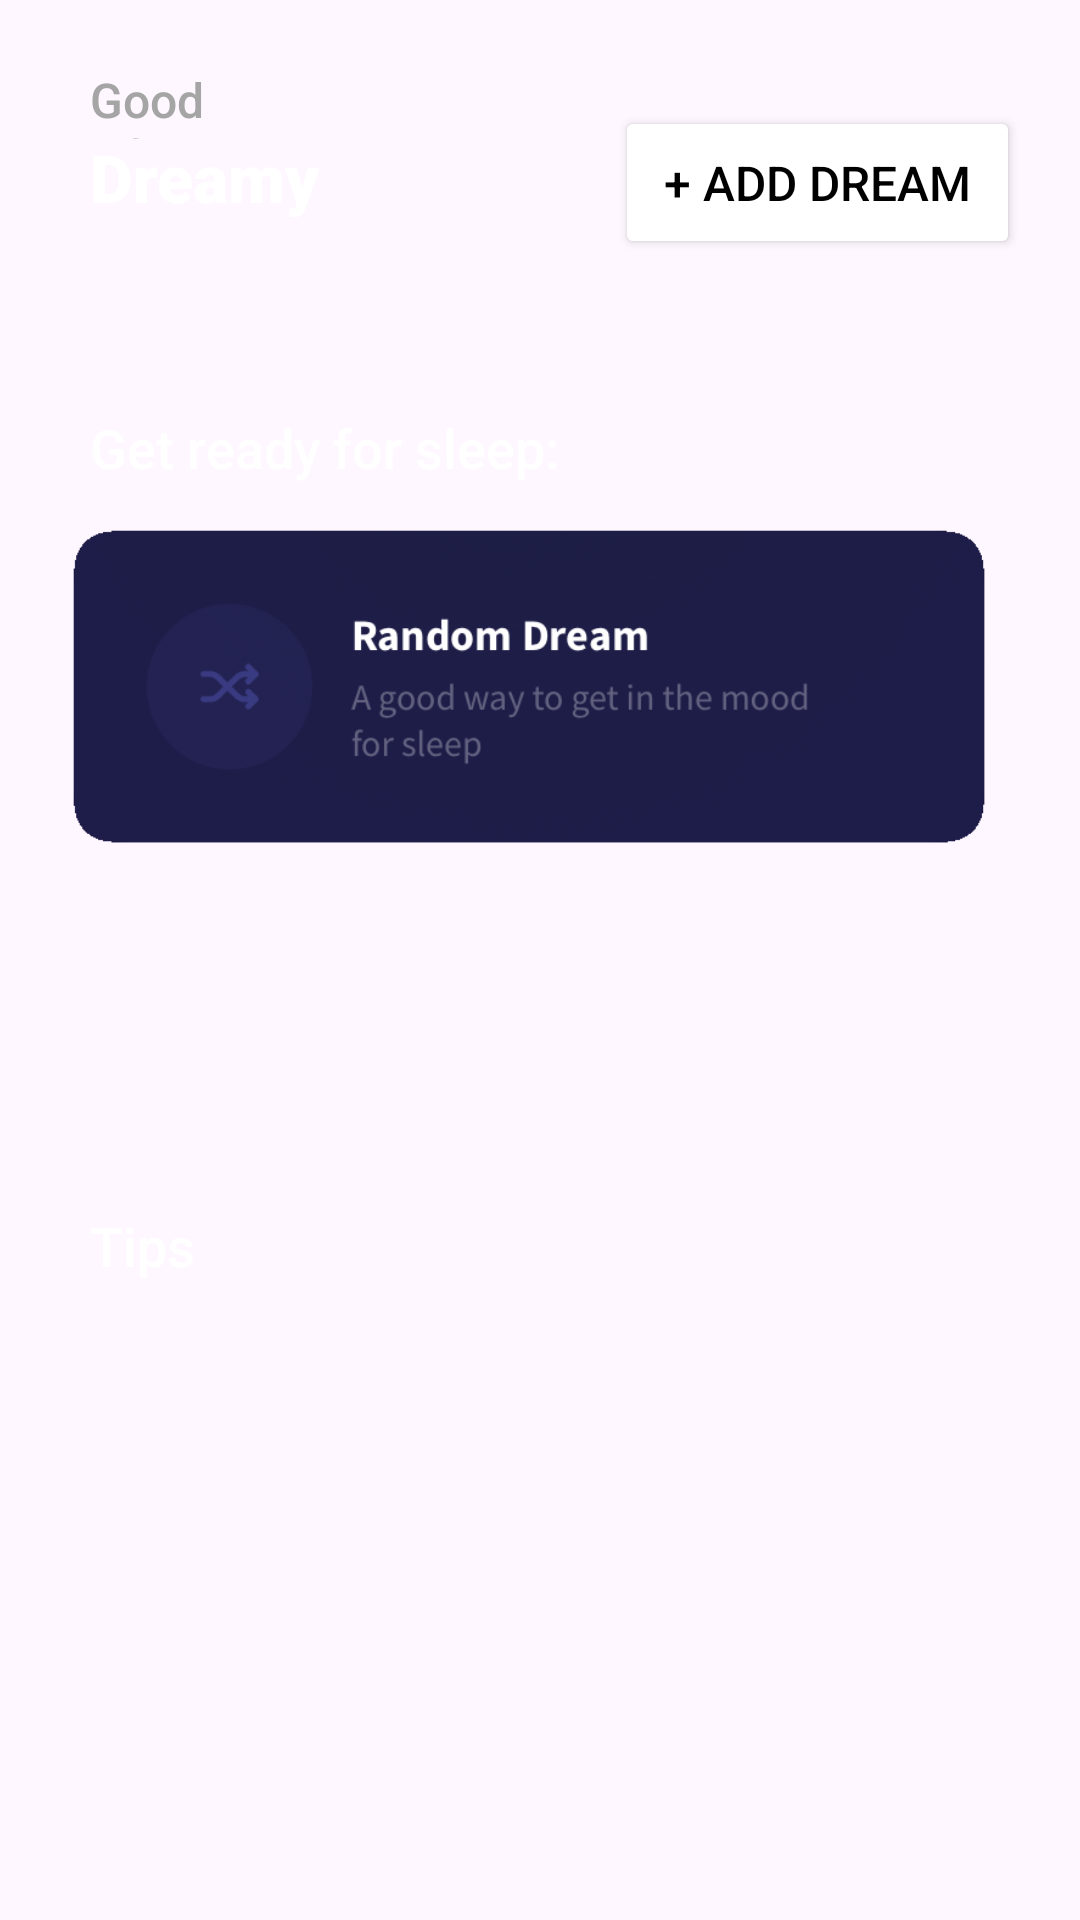

Produce the Android XML layout that renders to this screen, including the resource entries it uses.
<!-- AndroidManifest.xml: application theme Theme.DreamSpace -->
<!-- res/layout/fragment_home.xml -->
<?xml version="1.0" encoding="utf-8"?>
<FrameLayout xmlns:android="http://schemas.android.com/apk/res/android"
    xmlns:app="http://schemas.android.com/apk/res-auto"
    xmlns:tools="http://schemas.android.com/tools"
    android:layout_width="match_parent"
    android:layout_height="match_parent"
    tools:context=".HomeFragment">

    <androidx.constraintlayout.widget.ConstraintLayout
        android:layout_width="match_parent"
        android:layout_height="match_parent">


        <RelativeLayout
            android:id="@+id/relativeLayout"
            android:layout_width="match_parent"
            android:layout_height="104dp"
            app:layout_constraintBottom_toBottomOf="parent"
            app:layout_constraintEnd_toEndOf="parent"
            app:layout_constraintHorizontal_bias="0.0"
            app:layout_constraintStart_toStartOf="parent"
            app:layout_constraintTop_toTopOf="parent"
            app:layout_constraintVertical_bias="0.025">

            <TextView
                android:id="@+id/greeteing_text"
                android:layout_width="wrap_content"
                android:layout_height="24dp"
                android:layout_alignParentStart="true"
                android:layout_alignParentTop="true"
                android:layout_alignParentEnd="true"
                android:layout_alignParentBottom="true"
                android:layout_marginStart="30dp"
                android:layout_marginTop="9dp"
                android:layout_marginEnd="230dp"
                android:layout_marginBottom="71dp"
                android:fontFamily="sans-serif-medium"
                android:text="@string/greeting"
                android:textColor="#A6A5A5"
                android:textSize="16sp" />

            <TextView
                android:id="@+id/username_text"
                android:layout_width="167dp"
                android:layout_height="31dp"
                android:layout_alignParentStart="true"
                android:layout_alignParentTop="true"
                android:layout_alignParentEnd="true"
                android:layout_alignParentBottom="true"
                android:layout_marginStart="30dp"
                android:layout_marginTop="31dp"
                android:layout_marginEnd="214dp"
                android:layout_marginBottom="43dp"
                android:fontFamily="sans-serif-black"
                android:text="@string/user_name"
                android:textColor="#FFFFFF"
                android:textSize="22sp"
                android:textStyle="bold" />

            <Button
                android:id="@+id/add_dream"
                android:layout_width="188dp"
                android:layout_height="51dp"
                android:layout_alignParentStart="true"
                android:layout_alignParentTop="true"
                android:layout_alignParentEnd="true"
                android:layout_alignParentBottom="true"
                android:layout_marginStart="205dp"
                android:layout_marginTop="22dp"
                android:layout_marginEnd="20dp"
                android:layout_marginBottom="31dp"
                android:backgroundTint="@color/white"
                android:text="@string/add_dream"
                android:textColor="@color/black"
                android:textSize="16sp" />
        </RelativeLayout>

        <RelativeLayout
            android:layout_width="match_parent"
            android:layout_height="184dp"
            app:layout_constraintBottom_toBottomOf="parent"
            app:layout_constraintEnd_toEndOf="parent"
            app:layout_constraintHorizontal_bias="0.0"
            app:layout_constraintStart_toStartOf="parent"
            app:layout_constraintTop_toTopOf="parent"
            app:layout_constraintVertical_bias="0.287">

            <TextView
                android:id="@+id/ready_text"
                android:layout_width="210dp"
                android:layout_height="27dp"
                android:layout_alignParentStart="true"
                android:layout_alignParentTop="true"
                android:layout_alignParentEnd="true"
                android:layout_alignParentBottom="true"
                android:layout_marginStart="30dp"
                android:layout_marginTop="6dp"
                android:layout_marginEnd="136dp"
                android:layout_marginBottom="153dp"
                android:fontFamily="sans-serif-medium"
                android:text="@string/home_ready_text"
                android:textColor="#FFFFFF"
                android:textSize="18sp" />

            <ImageView
                android:id="@+id/randomDream_btn"
                android:layout_width="387dp"
                android:layout_height="162dp"
                android:layout_alignParentStart="true"
                android:layout_alignParentTop="true"
                android:layout_alignParentEnd="true"
                android:layout_alignParentBottom="true"
                android:layout_marginStart="12dp"
                android:layout_marginTop="12dp"
                android:layout_marginEnd="12dp"
                android:layout_marginBottom="10dp"
                android:src="@drawable/img_5072" />
        </RelativeLayout>

        <RelativeLayout
            android:id="@+id/relativeLayout2"
            android:layout_width="410dp"
            android:layout_height="230dp"
            android:layout_marginTop="396dp"
            app:layout_constraintEnd_toEndOf="parent"
            app:layout_constraintHorizontal_bias="0.0"
            app:layout_constraintStart_toStartOf="parent"
            app:layout_constraintTop_toTopOf="parent">

            <TextView
                android:id="@+id/tips_text"
                android:layout_width="188dp"
                android:layout_height="24dp"
                android:layout_alignParentStart="true"
                android:layout_alignParentTop="true"
                android:layout_alignParentEnd="true"
                android:layout_alignParentBottom="true"
                android:layout_marginStart="30dp"
                android:layout_marginTop="7dp"
                android:layout_marginEnd="192dp"
                android:layout_marginBottom="199dp"
                android:fontFamily="sans-serif-medium"
                android:text="@string/tips"
                android:textColor="#FFFFFF"
                android:textSize="18sp" />

            <androidx.recyclerview.widget.RecyclerView
                android:id="@+id/recyclerView2"
                android:layout_width="wrap_content"
                android:layout_height="140dp"
                android:layout_alignParentStart="true"
                android:layout_alignParentTop="true"
                android:layout_alignParentEnd="true"
                android:layout_alignParentBottom="true"
                android:layout_marginStart="19dp"
                android:layout_marginTop="43dp"
                android:layout_marginEnd="19dp"
                android:layout_marginBottom="1dp" />

        </RelativeLayout>

    </androidx.constraintlayout.widget.ConstraintLayout>
</FrameLayout>
<!-- resources referenced by this layout -->
<resources>
  <color name="black">#FF000000</color>
  <color name="white">#FFFFFFFF</color>
  <!-- drawable img_5072: png bitmap (drawable, 125219 bytes) -->
  <string name="add_dream">+ Add dream</string>
  <string name="greeting">Good Afternoon</string>
  <string name="home_ready_text">Get ready for sleep:</string>
  <string name="tips">Tips</string>
  <string name="user_name">Dreamy</string>
  <style name="Theme.DreamSpace" parent="Base.Theme.DreamSpace" />
  <style name="Base.Theme.DreamSpace" parent="Theme.Material3.DayNight.NoActionBar">
          
          
          <item name="colorPrimary">@color/white</item>
      </style>
</resources>
